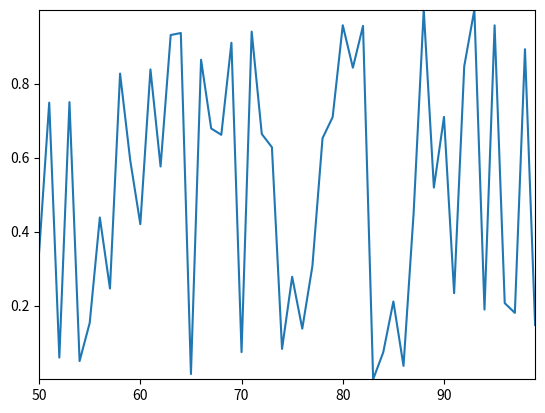

The script that saved this image:
import matplotlib.pyplot as plt
import numpy as np


class RealTimePlot:

	class Data:
		def _cut(self, d):
			return d[-self._n_lags:] if self._n_lags is None or len(d) > self._n_lags else d

		def __init__(self, x, y, line, n_lags):
			assert type(x) is list and type(y) is list and line is not None

			self.x_data = x
			self.y_data = y
			self._line = line
			self._n_lags = n_lags

			self.set_x(self.x_data)
			self.set_y(self.y_data)

		def set_x(self, x):
			self.x_data = self._cut(x)
			self._line.set_xdata(self.x_data)

		def append_x(self, x):
			self.x_data.append(x)
			self.set_x(self.x_data)

		def set_y(self, y):
			self.y_data = self._cut(y)
			self._line.set_ydata(self.y_data)

		def append_y(self, y):
			self.y_data.append(y)
			self.set_y(self.y_data)

	def __init__(self, n_lags):
		plt.ion()

		self.data = dict()

		self.figure, self.ax = plt.subplots()
		self.n_lags = n_lags

	def scope_calculate(self):
		"""
		:return: xmin, xmax, ymin, ymax
		"""
		x_all = []
		y_all = []

		for k, v in self.data.items():
			x_all += self.data[k].x_data
			y_all += self.data[k].y_data

		return min(x_all), max(x_all), min(y_all), max(y_all)

	def _try_create_data(self, name_data, x_data, y_data):
		if name_data not in self.data.keys():
			line, = self.ax.plot(x_data, y_data)
			self.data[name_data] = RealTimePlot.Data(x_data, y_data, line, self.n_lags)
			return True
		return False

	def set_data(self, name_data, x_data, y_data):
		if not self._try_create_data(name_data, x_data, y_data):  # Already exists
			self.data[name_data].set_x(x_data)
			self.data[name_data].set_y(y_data)
		self.redraw()

	def append_data(self, name_data, x_point, y_point):
		if not self._try_create_data(name_data, [x_point], [y_point]):  # Already exists
			self.data[name_data].append_x(x_point)
			self.data[name_data].append_y(y_point)
		self.redraw()

	def redraw(self):
		xmin, xmax, ymin, ymax = self.scope_calculate()
		if xmin < xmax and ymin < ymax:
			self.ax.set_xlim(xmin, xmax)
			self.ax.set_ylim(ymin, ymax)

		self.figure.canvas.draw()
		self.figure.canvas.flush_events()


if __name__ == "__main__":
	import random
	import time

	rt_plot = RealTimePlot(50)
	for i in range(0, 100):
		rt_plot.append_data('test', float(i), random.random())
		# time.sleep(0.02)